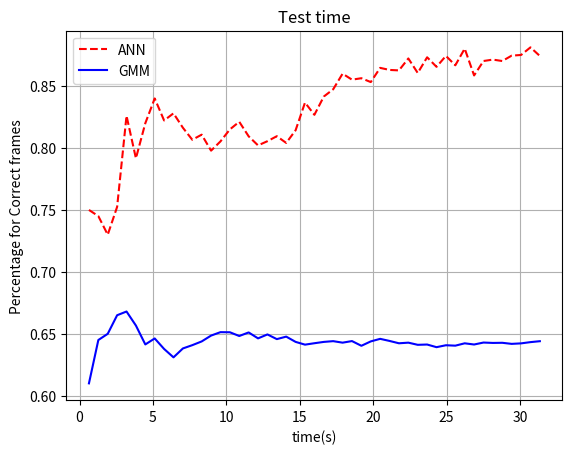

Write the Python code that produced this figure.
import matplotlib.pyplot as plt
import numpy as np


if __name__ == '__main__':
    #xx=[2.5,5,7.5,10,12.5,15,17.5,20,22.5,25,27.5,30]
    #yy=[0.2,0.2 ,0.1, 0, 0 ,0 ,0, 0, 0, 0 ,0 ,0]
    xx = 0.064 * np.arange(start=10, stop=500, step=10)
    # Visualize loss history
    xy=[0.61,       0.645,      0.65,      0.665,      0.668 ,     0.65666667,
    0.64142857, 0.64625,    0.63777778, 0.631,      0.63818182, 0.64083333,
    0.64384615 ,0.64857143 ,0.65133333, 0.65125 ,   0.64823529, 0.65111111,
    0.64631579 ,0.6495 ,    0.64571429, 0.64772727, 0.64347826, 0.64125,
    0.6424 ,    0.64346154 ,0.64407407, 0.64285714 ,0.64413793 ,0.64033333,
    0.64387097,0.6459375,  0.64424242 ,0.64235294, 0.64285714, 0.64111111,
    0.64135135 ,0.63921053,0.64076923, 0.64043182, 0.64232816 ,0.64136617,
    0.64294392 ,0.64263668, 0.64274779 ,0.64187605 ,0.64228308, 0.6432894,
    0.6440377 ]
    yy=[0.75 ,      0.745  ,    0.73  ,     0.7525  ,   0.826  ,    0.79166667,
     0.82 ,      0.84 ,      0.82222222, 0.828  ,    0.81636364, 0.80666667,
     0.81076923, 0.79785714, 0.80533333, 0.815 ,     0.82117647, 0.80944444,
     0.80210526, 0.8055,     0.80952381, 0.80409091, 0.81434783 ,0.83666667,
     0.8268,     0.84153846, 0.84740741, 0.86 ,      0.85517241, 0.85633333,
     0.85322581 ,0.8646875 , 0.8630303 , 0.86264706, 0.87228571, 0.86055556,
     0.87324324, 0.86552632, 0.87435897, 0.86675,    0.8802439 , 0.85857143,
     0.87023256, 0.87136364 ,0.87022222, 0.87456522, 0.87510638,0.88125,
     0.87428571]
    fff = open("ann.txt", "a")
    fff.write(str(yy))
    fff.close()
    plt.plot(xx, yy, 'r--')
    plt.plot(xx, xy, 'b-')
    #plt.plot(epoch_count, test_loss, 'b-')
    plt.title('Test time')
    #plt.legend(['Training Loss', 'Test Loss'])
    plt.xlabel('time(s)')
    plt.grid()
    plt.ylabel('Percentage for Correct frames')
    plt.legend(['ANN', 'GMM'], loc='upper left')
    plt.show();
